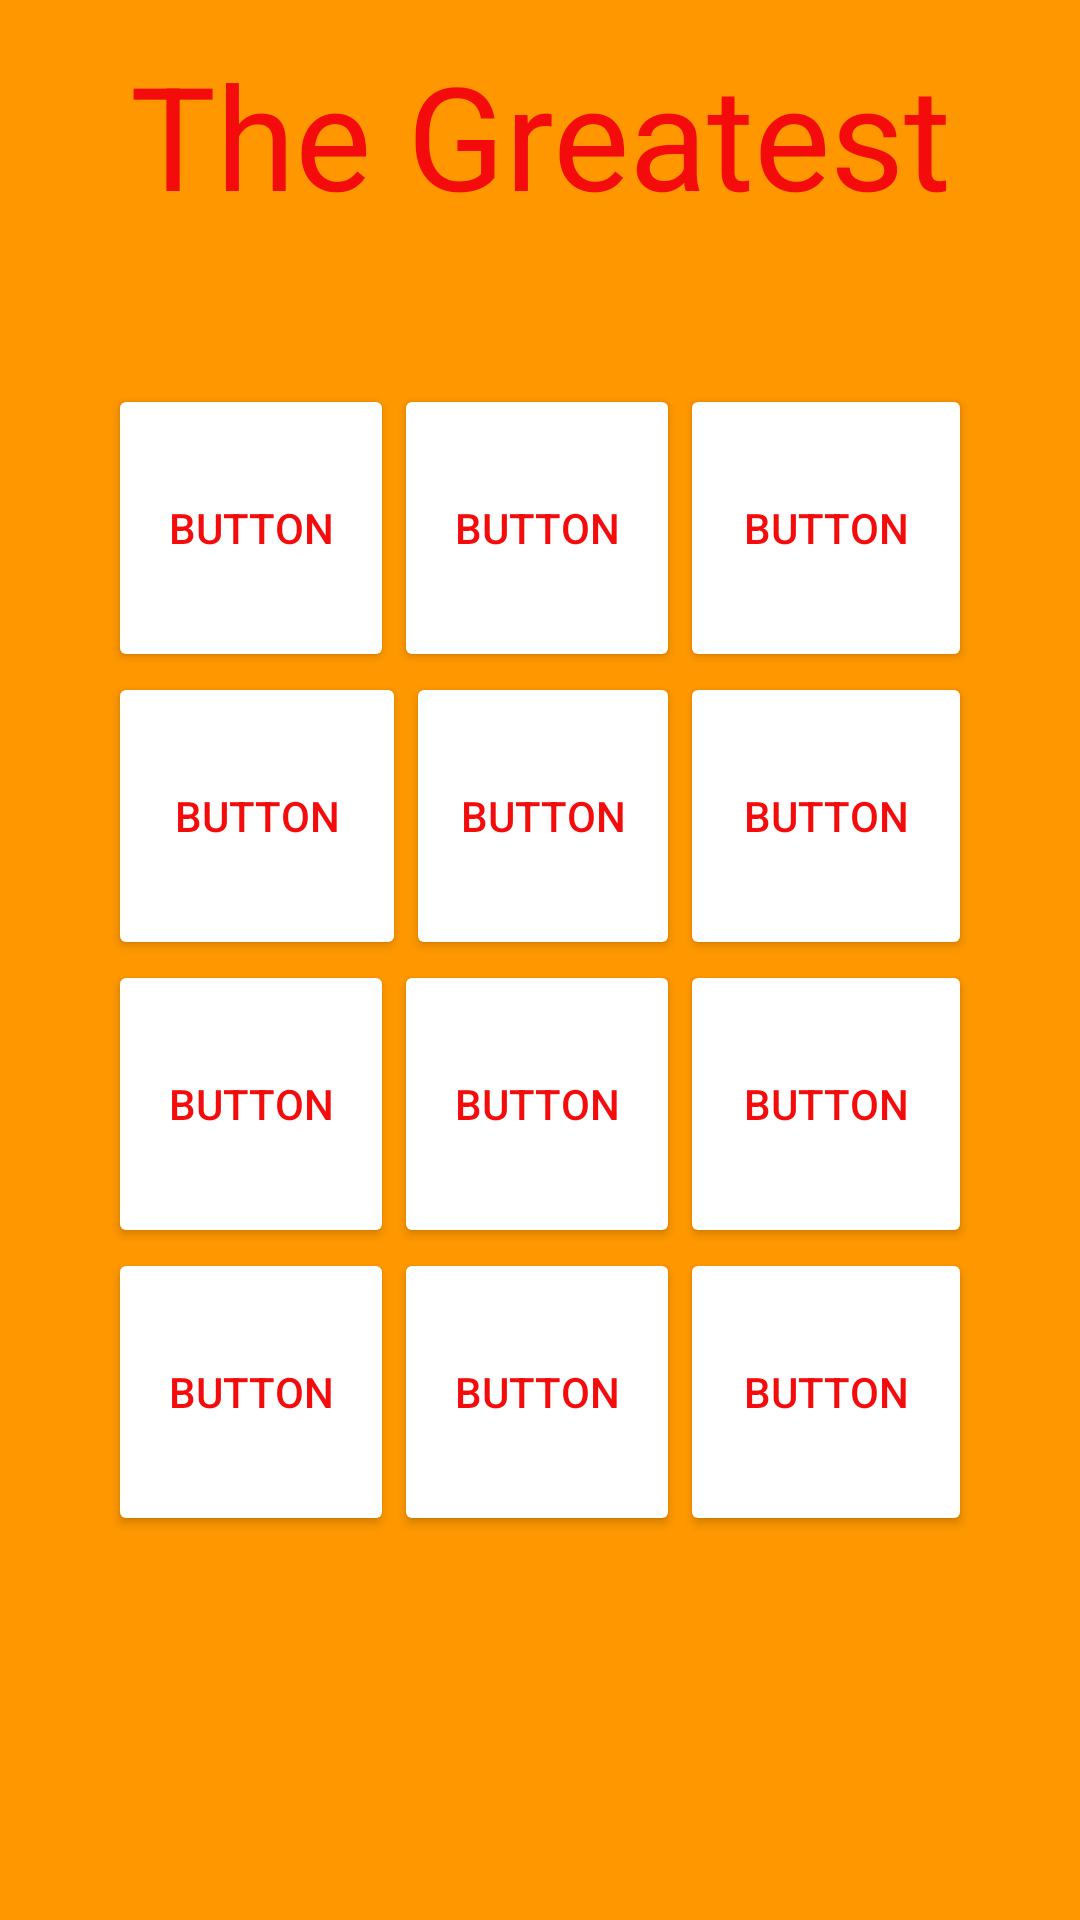

Here is an Android app screen rendered from its layout file. Give the layout XML and the strings, colors and styles it references.
<!-- AndroidManifest.xml: application theme Theme.LayoutSwiper -->
<!-- res/layout/soundboard_nate.xml -->
<?xml version="1.0" encoding="utf-8"?>
<androidx.constraintlayout.widget.ConstraintLayout xmlns:android="http://schemas.android.com/apk/res/android"
    xmlns:app="http://schemas.android.com/apk/res-auto"
    xmlns:tools="http://schemas.android.com/tools"
    android:layout_width="match_parent"
    android:layout_height="match_parent"
    tools:context=".SoundBoardNate">

    <ImageView
        android:id="@+id/iv_swiper"
        android:layout_width="0dp"
        android:layout_height="0dp"
        android:background="@color/nate_bg"
        app:layout_constraintBottom_toBottomOf="parent"
        app:layout_constraintEnd_toEndOf="parent"
        app:layout_constraintStart_toStartOf="parent"
        app:layout_constraintTop_toTopOf="parent"
         />

    <Button
        android:id="@+id/button8"
        android:layout_width="0dp"
        android:layout_height="0dp"
        android:layout_marginStart="4dp"
        android:text="Button"
        android:textColor="@color/nate_btn_txt"
        android:backgroundTint="@color/nate_btn_bg"
        app:layout_constraintBottom_toTopOf="@+id/guideline4"
        app:layout_constraintEnd_toStartOf="@+id/guideline8"
        app:layout_constraintStart_toStartOf="@+id/guideline7"
        app:layout_constraintTop_toTopOf="@+id/guideline3"
        app:layout_constraintVertical_bias="0.553" />

    <Button
        android:id="@+id/button9"
        android:layout_width="0dp"
        android:layout_height="0dp"
        android:text="Button"
        android:textColor="@color/nate_btn_txt"
        android:backgroundTint="@color/nate_btn_bg"
        app:layout_constraintBottom_toTopOf="@+id/guideline5"
        app:layout_constraintEnd_toStartOf="@+id/guideline8"
        app:layout_constraintStart_toStartOf="@+id/guideline7"
        app:layout_constraintTop_toTopOf="@+id/guideline4" />

    <Button
        android:id="@+id/button10"
        android:layout_width="0dp"
        android:layout_height="0dp"
        android:text="Button"
        android:textColor="@color/nate_btn_txt"
        android:backgroundTint="@color/nate_btn_bg"
        app:layout_constraintBottom_toTopOf="@+id/guideline5"
        app:layout_constraintEnd_toStartOf="@+id/guideline9"
        app:layout_constraintStart_toEndOf="@+id/button9"
        app:layout_constraintTop_toTopOf="@+id/guideline4"
        app:layout_constraintVertical_bias="0.506" />

    <Button
        android:id="@+id/button11"
        android:layout_width="0dp"
        android:layout_height="0dp"
        android:text="Button"
        android:textColor="@color/nate_btn_txt"
        android:backgroundTint="@color/nate_btn_bg"
        app:layout_constraintBottom_toTopOf="@+id/guideline10"
        app:layout_constraintEnd_toStartOf="@+id/guideline8"
        app:layout_constraintStart_toStartOf="@+id/guideline7"
        app:layout_constraintTop_toTopOf="@+id/guideline5" />

    <Button
        android:id="@+id/button12"
        android:layout_width="0dp"
        android:layout_height="0dp"
        android:text="Button"
        android:textColor="@color/nate_btn_txt"
        android:backgroundTint="@color/nate_btn_bg"
        app:layout_constraintBottom_toTopOf="@+id/guideline10"
        app:layout_constraintEnd_toStartOf="@+id/guideline9"
        app:layout_constraintStart_toStartOf="@+id/guideline8"
        app:layout_constraintTop_toTopOf="@+id/guideline5" />

    <Button
        android:id="@+id/button6"
        android:layout_width="0dp"
        android:layout_height="0dp"
        android:text="Button"
        android:textColor="@color/nate_btn_txt"
        android:backgroundTint="@color/nate_btn_bg"
        app:layout_constraintBottom_toTopOf="@+id/guideline4"
        app:layout_constraintEnd_toStartOf="@+id/guideline9"
        app:layout_constraintStart_toStartOf="@+id/guideline8"
        app:layout_constraintTop_toTopOf="@+id/guideline3" />

    <Button
        android:id="@+id/button7"
        android:layout_width="0dp"
        android:layout_height="0dp"
        android:text="Button"
        android:textColor="@color/nate_btn_txt"
        android:backgroundTint="@color/nate_btn_bg"
        app:layout_constraintBottom_toTopOf="@+id/guideline3"
        app:layout_constraintEnd_toStartOf="@+id/guideline8"
        app:layout_constraintStart_toStartOf="@+id/guideline7"
        app:layout_constraintTop_toTopOf="@+id/guideline2" />

    <TextView
        android:layout_width="wrap_content"
        android:layout_height="wrap_content"
        android:backgroundTint="@color/nate_btn_bg"
        android:text="The Greatest"
        android:textColor="@color/nate_btn_txt"
        android:textSize="48sp"
        app:layout_constraintBottom_toBottomOf="parent"
        app:layout_constraintEnd_toEndOf="parent"
        app:layout_constraintStart_toStartOf="parent"
        app:layout_constraintTop_toTopOf="parent"
        app:layout_constraintVertical_bias="0.022" />

    <androidx.constraintlayout.widget.Guideline
        android:id="@+id/guideline2"
        android:layout_width="wrap_content"
        android:layout_height="wrap_content"
        android:orientation="horizontal"
        app:layout_constraintGuide_percent="0.2" />

    <androidx.constraintlayout.widget.Guideline
        android:id="@+id/guideline3"
        android:layout_width="wrap_content"
        android:layout_height="wrap_content"
        android:orientation="horizontal"
        app:layout_constraintGuide_percent="0.35" />

    <androidx.constraintlayout.widget.Guideline
        android:id="@+id/guideline4"
        android:layout_width="wrap_content"
        android:layout_height="wrap_content"
        android:orientation="horizontal"
        app:layout_constraintGuide_percent="0.50" />

    <androidx.constraintlayout.widget.Guideline
        android:id="@+id/guideline5"
        android:layout_width="wrap_content"
        android:layout_height="wrap_content"
        android:orientation="horizontal"
        app:layout_constraintGuide_percent="0.65" />

    <androidx.constraintlayout.widget.Guideline
        android:id="@+id/guideline10"
        android:layout_width="wrap_content"
        android:layout_height="wrap_content"
        android:orientation="horizontal"
        app:layout_constraintGuide_percent="0.80" />

    <androidx.constraintlayout.widget.Guideline
        android:id="@+id/guideline6"
        android:layout_width="wrap_content"
        android:layout_height="wrap_content"
        android:orientation="vertical"
        app:layout_constraintGuide_percent="0.1" />

    <androidx.constraintlayout.widget.Guideline
        android:id="@+id/guideline7"
        android:layout_width="wrap_content"
        android:layout_height="wrap_content"
        android:orientation="vertical"
        app:layout_constraintGuide_percent="0.365" />

    <androidx.constraintlayout.widget.Guideline
        android:id="@+id/guideline8"
        android:layout_width="wrap_content"
        android:layout_height="wrap_content"
        android:orientation="vertical"
        app:layout_constraintGuide_percent="0.63" />

    <androidx.constraintlayout.widget.Guideline
        android:id="@+id/guideline9"
        android:layout_width="wrap_content"
        android:layout_height="wrap_content"
        android:orientation="vertical"
        app:layout_constraintGuide_percent="0.90" />

    <Button
        android:id="@+id/button"
        android:layout_width="0dp"
        android:layout_height="0dp"
        android:text="Button"
        android:textColor="@color/nate_btn_txt"
        android:backgroundTint="@color/nate_btn_bg"
        app:layout_constraintBottom_toTopOf="@+id/guideline3"
        app:layout_constraintEnd_toStartOf="@+id/guideline7"
        app:layout_constraintHorizontal_bias="0.833"
        app:layout_constraintStart_toStartOf="@+id/guideline6"
        app:layout_constraintTop_toTopOf="@+id/guideline2"
        app:layout_constraintVertical_bias="0.431" />

    <Button
        android:id="@+id/button2"
        android:layout_width="0dp"
        android:layout_height="0dp"
        android:text="Button"
        android:textColor="@color/nate_btn_txt"
        android:backgroundTint="@color/nate_btn_bg"
        app:layout_constraintBottom_toTopOf="@+id/guideline3"
        app:layout_constraintEnd_toStartOf="@+id/guideline9"
        app:layout_constraintStart_toStartOf="@+id/guideline8"
        app:layout_constraintTop_toTopOf="@+id/guideline2" />

    <Button
        android:id="@+id/button3"
        android:layout_width="0dp"
        android:layout_height="0dp"
        android:text="Button"
        android:textColor="@color/nate_btn_txt"
        android:backgroundTint="@color/nate_btn_bg"
        app:layout_constraintBottom_toTopOf="@+id/guideline4"
        app:layout_constraintEnd_toStartOf="@+id/button8"
        app:layout_constraintStart_toStartOf="@+id/guideline6"
        app:layout_constraintTop_toTopOf="@+id/guideline3" />

    <Button
        android:id="@+id/button4"
        android:layout_width="0dp"
        android:layout_height="0dp"
        android:text="Button"
        android:textColor="@color/nate_btn_txt"
        android:backgroundTint="@color/nate_btn_bg"
        app:layout_constraintBottom_toTopOf="@+id/guideline5"
        app:layout_constraintEnd_toStartOf="@+id/guideline7"
        app:layout_constraintStart_toStartOf="@+id/guideline6"
        app:layout_constraintTop_toTopOf="@+id/guideline4"
        app:layout_constraintVertical_bias="0.532" />

    <Button
        android:id="@+id/button5"
        android:layout_width="0dp"
        android:layout_height="0dp"
        android:text="Button"
        android:textColor="@color/nate_btn_txt"
        android:backgroundTint="@color/nate_btn_bg"
        app:layout_constraintBottom_toTopOf="@+id/guideline10"
        app:layout_constraintEnd_toStartOf="@+id/guideline7"
        app:layout_constraintStart_toStartOf="@+id/guideline6"
        app:layout_constraintTop_toTopOf="@+id/guideline5" />

    <View
        android:id="@+id/overlay"
        android:layout_width="match_parent"
        android:layout_height="match_parent"
        android:background="#80000000"
        android:visibility="gone"/>

    
    <include layout="@layout/activity_instructions_soundboard"
        android:visibility="gone"/>

</androidx.constraintlayout.widget.ConstraintLayout>
<!-- res/layout/activity_instructions_soundboard.xml (included above) -->
<?xml version="1.0" encoding="utf-8"?>
<androidx.constraintlayout.widget.ConstraintLayout xmlns:android="http://schemas.android.com/apk/res/android"
    xmlns:app="http://schemas.android.com/apk/res-auto"
    xmlns:aapt="http://schemas.android.com/aapt"
    xmlns:tools="http://schemas.android.com/tools"
    android:layout_width="match_parent"
    android:layout_height="match_parent"
    android:id="@+id/layout_tutorial">

    <ImageView
        android:id="@+id/iv_swiper"
        android:layout_width="0dp"
        android:layout_height="0dp"
        app:layout_constraintBottom_toBottomOf="parent"
        app:layout_constraintEnd_toEndOf="parent"
        app:layout_constraintStart_toStartOf="parent"
        app:layout_constraintTop_toTopOf="parent"
        />

    <androidx.constraintlayout.widget.Guideline
        android:orientation="horizontal"
        android:id="@+id/guideline13"
        android:layout_width="wrap_content"
        android:layout_height="wrap_content"
        app:layout_constraintGuide_percent="0.1" />

    <androidx.constraintlayout.widget.Guideline
        android:orientation="horizontal"
        android:id="@+id/guideline27"
        android:layout_width="wrap_content"
        android:layout_height="wrap_content"
        app:layout_constraintGuide_percent="0.73" />


    <TextView
        android:id="@+id/textView13"
        android:layout_width="wrap_content"
        android:layout_height="wrap_content"
        android:layout_marginTop="29dp"
        android:text="SWIPE\nINSTRUCTIONS"
        android:textAlignment="center"
        android:textSize="28sp"
        android:textStyle="bold"
        android:textColor="@color/poly_yellow"
        android:layout_marginBottom="25dp"
        app:layout_constraintBottom_toBottomOf="@+id/iv_swipe_left"
        app:layout_constraintEnd_toEndOf="parent"
        app:layout_constraintStart_toStartOf="parent"
        app:layout_constraintTop_toTopOf="@+id/iv_swipe_right" />

    <TextView
        android:id="@+id/textView20"
        android:layout_width="wrap_content"
        android:layout_height="wrap_content"
        android:text="Choose a backtrack!"
        android:textAlignment="center"
        android:textSize="22sp"
        android:textStyle="bold"
        android:layout_marginBottom="10dp"
        android:textColor="@color/poly_yellow"
        app:layout_constraintBottom_toTopOf="@+id/textView19"
        app:layout_constraintEnd_toEndOf="parent"
        app:layout_constraintStart_toStartOf="parent" />

    <TextView
        android:id="@+id/tv_swipe_left"
        android:layout_width="wrap_content"
        android:layout_height="wrap_content"
        android:text="Move\nto previous \nsoundboard"
        android:layout_marginLeft="5dp"
        android:textSize="18sp"
        android:textStyle="bold"
        android:textColor="@color/poly_green"
        android:layout_marginBottom="5dp"
        app:layout_constraintBottom_toTopOf="@+id/iv_swipe_left"
        app:layout_constraintStart_toStartOf="parent" />

    <TextView
        android:id="@+id/tv_swipe_right"
        android:layout_width="wrap_content"
        android:layout_height="wrap_content"
        android:text="Move\nto next \nsoundboard"
        android:textAlignment="textEnd"
        android:textColor="@color/poly_green"
        android:textSize="18sp"
        android:textStyle="bold"
        android:layout_marginRight="5dp"
        android:layout_marginBottom="5dp"
        app:layout_constraintBottom_toTopOf="@+id/iv_swipe_left"
        app:layout_constraintEnd_toEndOf="parent" />

    <TextView
        android:id="@+id/textView19"
        android:layout_width="wrap_content"
        android:layout_height="wrap_content"
        android:text="Back to Menu"
        android:textAlignment="center"
        android:textColor="@color/poly_green"
        android:textSize="18sp"
        android:textStyle="bold"
        android:layout_marginBottom="5dp"
        app:layout_constraintBottom_toTopOf="@+id/imageView_up"
        app:layout_constraintEnd_toEndOf="@+id/imageView_up"
        app:layout_constraintStart_toStartOf="@+id/imageView_up" />

    <ImageView
        android:id="@+id/iv_swipe_left"
        android:layout_width="100dp"
        android:layout_height="100dp"
        android:background="@color/poly_yellow"
        app:layout_constraintBottom_toBottomOf="parent"
        app:layout_constraintStart_toStartOf="parent"
        app:layout_constraintTop_toTopOf="@+id/guideline13"
        app:srcCompat="@drawable/baseline_keyboard_double_arrow_24"
        app:tint="@color/poly_green" />

    <ImageView
        android:id="@+id/iv_swipe_right"
        android:layout_width="100dp"
        android:layout_height="100dp"
        android:background="@color/poly_yellow"
        android:rotation="180"
        app:layout_constraintBottom_toBottomOf="parent"
        app:layout_constraintEnd_toEndOf="parent"
        app:layout_constraintTop_toTopOf="@+id/guideline13"
        app:srcCompat="@drawable/baseline_keyboard_double_arrow_24"
        app:tint="@color/poly_green" />

    <ImageView
        android:id="@+id/imageView_up"
        android:layout_width="100dp"
        android:layout_height="100dp"
        android:background="@color/poly_yellow"
        android:rotation="90"
        app:layout_constraintBottom_toBottomOf="parent"
        app:layout_constraintEnd_toEndOf="parent"
        app:layout_constraintStart_toStartOf="parent"
        app:srcCompat="@drawable/baseline_keyboard_double_arrow_24"
        app:tint="@color/poly_green" />

</androidx.constraintlayout.widget.ConstraintLayout>
<!-- resources referenced by this layout -->
<resources>
  <color name="nate_bg">#FF9800</color>
  <color name="nate_btn_bg">#FFFFFF</color>
  <color name="nate_btn_txt">#F40C0C</color>
  <color name="poly_green">#4caf50</color>
  <color name="poly_yellow">#ffeb3b</color>
  <style name="Theme.LayoutSwiper" parent="Base.Theme.LayoutSwiper" />
  <style name="Base.Theme.LayoutSwiper" parent="Theme.Material3.DayNight.NoActionBar">
          
          
      </style>
</resources>
